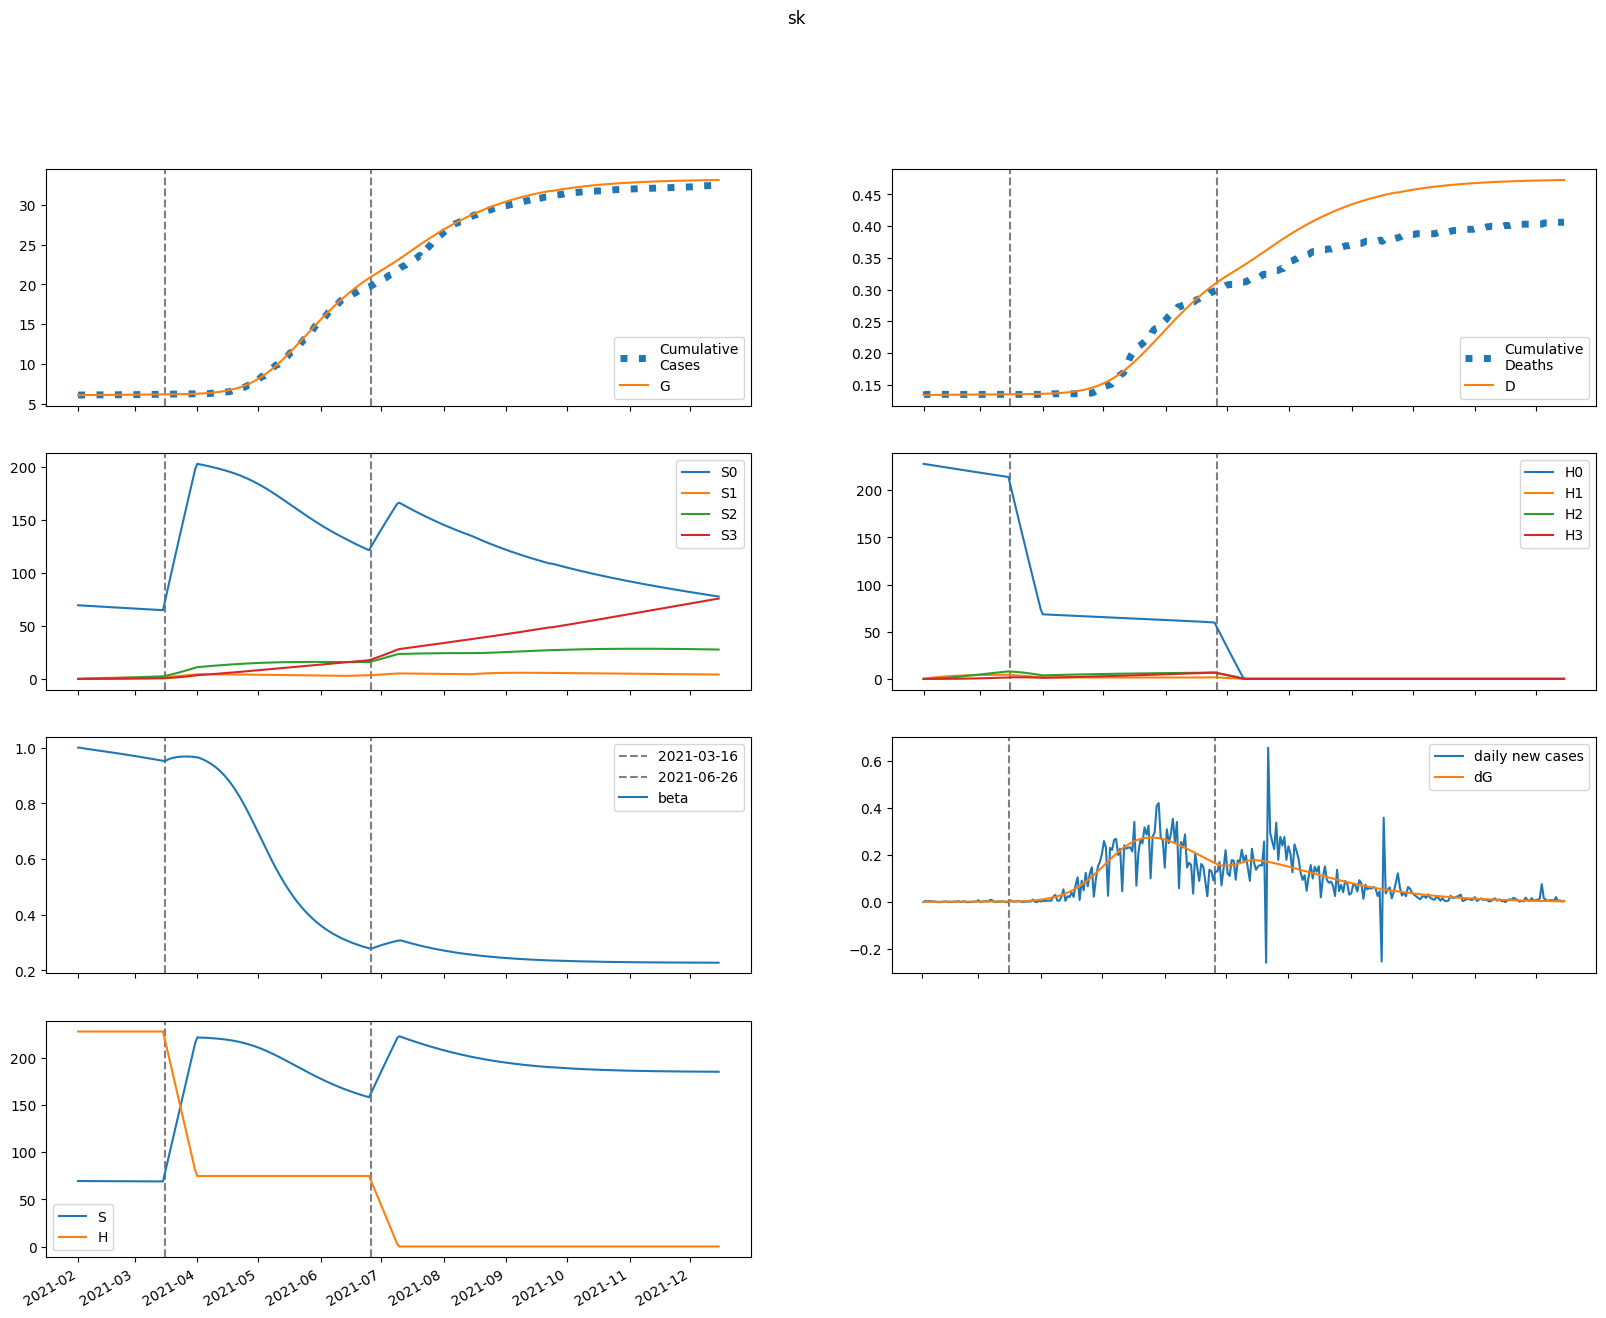

The data file committed next to this chart (first rows):
series, 2021-02-01, 2021-02-02, 2021-02-03, 2021-02-04, 2021-02-05, 2021-02-06, 2021-02-07, 2021-02-08, 2021-02-09, 2021-02-10, 2021-02-11, 2021-02-12, 2021-02-13, 2021-02-14, 2021-02-15, 2021-02-16, 2021-02-17, 2021-02-18, 2021-02-19, 2021-02-20, 2021-02-21, 2021-02-22, 2021-02-23
S, 69439, 69427, 69417, 69408, 69400, 69392, 69384, 69376, 69368, 69360, 69352, 69344, 69336, 69327, 69319, 69311, 69302, 69293, 69285, 69276, 69267, 69258, 69249
E, 0.2905, 12.04, 19.66, 24.73, 28.23, 30.72, 32.57, 34, 35.14, 36.09, 36.91, 37.63, 38.29, 38.91, 39.49, 40.05, 40.59, 41.11, 41.63, 42.14, 42.64, 43.14, 43.63
I, 25.04, 15.04, 9.603, 6.71, 5.219, 4.492, 4.177, 4.077, 4.085, 4.146, 4.228, 4.316, 4.404, 4.489, 4.57, 4.646, 4.719, 4.788, 4.855, 4.921, 4.984, 5.047, 5.108
A, 78.81, 73.24, 69.85, 67.86, 66.78, 66.31, 66.25, 66.48, 66.91, 67.47, 68.15, 68.9, 69.7, 70.55, 71.43, 72.34, 73.26, 74.21, 75.16, 76.13, 77.1, 78.08, 79.07
IH, 0.0, 5.008, 5.447, 4.574, 3.57, 2.783, 2.254, 1.934, 1.757, 1.673, 1.644, 1.646, 1.665, 1.692, 1.722, 1.753, 1.783, 1.812, 1.841, 1.868, 1.894, 1.92, 1.944
IN, 5.008, 9.928, 12.76, 14.46, 15.55, 16.32, 16.94, 17.48, 17.99, 18.49, 19, 19.51, 20.03, 20.56, 21.1, 21.65, 22.2, 22.76, 23.32, 23.88, 24.45, 25.02, 25.59
D, 134.0, 134.0, 134.1, 134.1, 134.2, 134.2, 134.3, 134.3, 134.3, 134.4, 134.4, 134.4, 134.4, 134.4, 134.5, 134.5, 134.5, 134.5, 134.5, 134.6, 134.6, 134.6, 134.6
R, 0.0, 5.699, 13.59, 21.51, 28.88, 35.7, 42.1, 48.24, 54.24, 60.2, 66.16, 72.17, 78.24, 84.38, 90.61, 96.93, 103.3, 109.8, 116.4, 123.1, 129.9, 136.7, 143.7
G, 6090, 6090, 6091, 6092, 6093, 6094, 6096, 6097, 6099, 6100, 6102, 6104, 6106, 6108, 6110, 6111, 6113, 6115, 6117, 6119, 6121, 6123, 6125
H, 227982, 227982, 227982, 227982, 227982, 227982, 227982, 227982, 227982, 227982, 227982, 227982, 227982, 227982, 227982, 227982, 227982, 227982, 227982, 227982, 227982, 227982, 227982
S0, 69439, 69323, 69209, 69097, 68984, 68873, 68762, 68651, 68540, 68429, 68319, 68208, 68098, 67987, 67877, 67767, 67657, 67547, 67437, 67327, 67218, 67108, 66998
E0, 0.2905, 12.04, 19.64, 24.69, 28.16, 30.62, 32.44, 33.82, 34.93, 35.84, 36.62, 37.3, 37.92, 38.49, 39.03, 39.54, 40.04, 40.52, 40.99, 41.46, 41.92, 42.37, 42.83
I0, 25.04, 15.04, 9.603, 6.709, 5.216, 4.488, 4.169, 4.066, 4.071, 4.127, 4.204, 4.288, 4.372, 4.452, 4.527, 4.598, 4.666, 4.73, 4.792, 4.852, 4.91, 4.968, 5.024
A0, 78.81, 73.24, 69.85, 67.86, 66.78, 66.3, 66.22, 66.43, 66.83, 67.38, 68.02, 68.73, 69.5, 70.3, 71.14, 72, 72.87, 73.76, 74.66, 75.56, 76.47, 77.39, 78.31
IH0, 0.0, 5.008, 5.447, 4.574, 3.57, 2.782, 2.253, 1.931, 1.754, 1.669, 1.638, 1.639, 1.656, 1.681, 1.709, 1.738, 1.766, 1.794, 1.82, 1.845, 1.869, 1.893, 1.916
IN0, 5.008, 9.928, 12.76, 14.46, 15.55, 16.32, 16.93, 17.47, 17.98, 18.48, 18.98, 19.49, 20.01, 20.54, 21.07, 21.61, 22.15, 22.7, 23.25, 23.8, 24.35, 24.91, 25.47
D0, 134.0, 134.0, 134.1, 134.1, 134.2, 134.2, 134.3, 134.3, 134.3, 134.4, 134.4, 134.4, 134.4, 134.4, 134.5, 134.5, 134.5, 134.5, 134.5, 134.6, 134.6, 134.6, 134.6
R0, 0.0, 5.699, 13.59, 21.51, 28.88, 35.7, 42.09, 48.23, 54.23, 60.18, 66.14, 72.13, 78.18, 84.31, 90.52, 96.8, 103.2, 109.6, 116.2, 122.8, 129.5, 136.3, 143.2
G0, 6090, 6090, 6091, 6092, 6093, 6094, 6096, 6097, 6099, 6100, 6102, 6104, 6106, 6108, 6109, 6111, 6113, 6115, 6117, 6119, 6121, 6123, 6125
H0, 227982, 227640, 227299, 226958, 226618, 226278, 225938, 225599, 225261, 224923, 224586, 224249, 223912, 223577, 223241, 222906, 222572, 222238, 221905, 221572, 221240, 220908, 220576
S1, 0.0, 104.1, 200.7, 290.1, 373, 449.8, 520.9, 586.8, 647.7, 704.2, 756.5, 804.8, 849.5, 890.9, 929.1, 964.5, 997.1, 1027, 1055, 1081, 1104, 1126, 1146
E1, 0.0, 0.0, 0.01503, 0.03807, 0.06574, 0.09636, 0.1289, 0.1628, 0.1975, 0.2326, 0.2679, 0.3029, 0.3377, 0.3719, 0.4054, 0.4382, 0.4702, 0.5013, 0.5315, 0.5607, 0.5891, 0.6165, 0.643
I1, 0.0, 0.0, 0.0, 0.000725, 0.002271, 0.004533, 0.007366, 0.01064, 0.01423, 0.01806, 0.02205, 0.02615, 0.0303, 0.03446, 0.03861, 0.04272, 0.04676, 0.05073, 0.05461, 0.05839, 0.06208, 0.06565, 0.06912
A1, 0.0, 0.0, 0.0, 0.002282, 0.007897, 0.01731, 0.03071, 0.04809, 0.06937, 0.09441, 0.123, 0.1549, 0.1898, 0.2276, 0.2678, 0.3103, 0.3547, 0.4008, 0.4483, 0.4971, 0.5468, 0.5973, 0.6483
IH1, 0.0, 0.0, 0.0, 0.0, 0.000145, 0.0005248, 0.001162, 0.002039, 0.003121, 0.004367, 0.00574, 0.007207, 0.008741, 0.01032, 0.01192, 0.01353, 0.01513, 0.01672, 0.01829, 0.01983, 0.02134, 0.02281, 0.02424
IN1, 0.0, 0.0, 0.0, 0.0, 0.000145, 0.0005966, 0.001493, 0.00294, 0.005016, 0.007775, 0.01125, 0.01547, 0.02043, 0.02613, 0.03257, 0.03972, 0.04757, 0.05609, 0.06526, 0.07504, 0.08541, 0.09634, 0.1078
D1, 0.0, 0.0, 0.0, 0.0, 0.0, 1.8630365171644076e-06, 8.605640900709146e-06, 2.3538337527120698e-05, 4.974220091537307e-05, 8.984135783391609e-05, 0.0001459, 0.0002197, 0.0003123, 0.0004246, 0.0005572, 0.0007103, 0.0008842, 0.001079, 0.001294, 0.001529, 0.001783, 0.002058, 0.002351
R1, 0.0, 0.0, 0.0, 0.0, 0.0001625, 0.0007999, 0.002306, 0.005099, 0.009594, 0.01618, 0.02522, 0.03705, 0.05195, 0.0702, 0.09202, 0.1176, 0.1472, 0.1808, 0.2187, 0.2609, 0.3075, 0.3586, 0.4143
G1, 0.0, 0.0, 0.0, 0.000725, 0.002561, 0.005731, 0.01038, 0.01659, 0.02444, 0.03397, 0.04519, 0.0581, 0.07271, 0.08899, 0.1069, 0.1265, 0.1476, 0.1703, 0.1945, 0.2201, 0.2471, 0.2755, 0.3053
H1, 0.0, 342, 659, 952.9, 1225, 1478, 1712, 1928, 2129, 2315, 2487, 2646, 2793, 2930, 3056, 3172, 3280, 3380, 3472, 3557, 3635, 3707, 3774
S2, 0.0, 0.0, 7.438, 21.68, 42.14, 68.27, 99.58, 135.6, 175.9, 220, 267.7, 318.5, 372.2, 428.4, 486.9, 547.5, 609.8, 673.8, 739.1, 805.6, 873.1, 941.6, 1011
E2, 0.0, 0.0, 0.0, 0.0003378, 0.001193, 0.002685, 0.004902, 0.007914, 0.01177, 0.01651, 0.02215, 0.0287, 0.03617, 0.04453, 0.05379, 0.06392, 0.0749, 0.08671, 0.09931, 0.1127, 0.1268, 0.1416, 0.1571
I2, 0.0, 0.0, 0.0, 0.0, 1.6289782040628073e-05, 6.731774938598654e-05, 0.0001699, 0.0003383, 0.0005846, 0.0009184, 0.001347, 0.001876, 0.00251, 0.00325, 0.004097, 0.005052, 0.006114, 0.00728, 0.008549, 0.009919, 0.01138, 0.01295, 0.0146
A2, 0.0, 0.0, 0.0, 0.0, 5.127145871700237e-05, 0.0002287, 0.00062, 0.00132, 0.002427, 0.004041, 0.006258, 0.009174, 0.01288, 0.01745, 0.02297, 0.0295, 0.0371, 0.04582, 0.05572, 0.06683, 0.07917, 0.09278, 0.1077
IH2, 0.0, 0.0, 0.0, 0.0, 0.0, 3.257956408125615e-06, 1.505066698455874e-05, 4.1306628136829714e-05, 8.77873457432175e-05, 0.0001597, 0.0002615, 0.0003968, 0.0005685, 0.0007789, 0.001029, 0.001321, 0.001654, 0.002029, 0.002444, 0.002901, 0.003397, 0.003932, 0.004504
IN2, 0.0, 0.0, 0.0, 0.0, 0.0, 3.257956408125615e-06, 1.666465543505748e-05, 5.0348538584472024e-05, 0.0001171, 0.000232, 0.0004116, 0.0006739, 0.001037, 0.001521, 0.002145, 0.002927, 0.003886, 0.005041, 0.006409, 0.008007, 0.009851, 0.01196, 0.01434
D2, 0.0, 0.0, 0.0, 0.0, 0.0, 0.0, 4.1861096701375975e-08, 2.3524533735280224e-07, 7.659893186200118e-07, 1.8939585450186555e-06, 3.94575377822184e-06, 7.305248661420789e-06, 1.2403479928092618e-05, 1.9708692412377233e-05, 2.9716996367907503e-05, 4.294390549384742e-05, 5.991689689741835e-05, 8.116903874968041e-05, 0.0001072, 0.0001386, 0.0001759, 0.0002196, 0.0002701
R2, 0.0, 0.0, 0.0, 0.0, 0.0, 3.6510708357785764e-06, 2.1625433997122454e-05, 7.359148253824872e-05, 0.0001891, 0.0004079, 0.0007795, 0.001363, 0.002227, 0.003446, 0.005105, 0.007292, 0.0101, 0.01364, 0.01801, 0.02331, 0.02966, 0.03716, 0.04595
G2, 0.0, 0.0, 0.0, 0.0, 1.6289782040628073e-05, 7.383366220223777e-05, 0.0002033, 0.0004397, 0.0008213, 0.001389, 0.002185, 0.003253, 0.004637, 0.006381, 0.008529, 0.01112, 0.01421, 0.01782, 0.022, 0.02679, 0.03222, 0.03834, 0.04516
H2, 0.0, 0.0, 24.43, 71.21, 138.4, 224.3, 327.2, 445.5, 578, 723.1, 879.9, 1047, 1224, 1409, 1601, 1800, 2005, 2216, 2431, 2650, 2872, 3098, 3326
S3, 0.0, 0.0, 0.0, 0.08854, 0.3466, 0.8482, 1.661, 2.846, 4.46, 6.554, 9.173, 12.36, 16.15, 20.58, 25.68, 31.48, 37.99, 45.25, 53.27, 62.07, 71.66, 82.05, 93.26
E3, 0.0, 0.0, 0.0, 0.0, 2.1541377994004546e-06, 9.856968115919586e-06, 2.7438946680092635e-05, 5.999754001484007e-05, 0.0001132, 0.0001934, 0.0003069, 0.0004606, 0.0006612, 0.0009159, 0.001231, 0.001615, 0.002072, 0.002612, 0.003238, 0.00396, 0.004781, 0.00571, 0.006751
I3, 0.0, 0.0, 0.0, 0.0, 0.0, 1.0387741505102081e-07, 5.376518290536716e-07, 1.645759398756339e-06, 3.880673226307142e-06, 7.789406486846271e-06, 1.399838208278984e-05, 2.3197937742856594e-05, 3.612753491534603e-05, 5.356239139985883e-05, 7.6301894187045e-05, 0.0001052, 0.000141, 0.0001845, 0.0002366, 0.0002982, 0.0003698, 0.0004525, 0.0005468
A3, 0.0, 0.0, 0.0, 0.0, 0.0, 3.269501448290702e-07, 1.7997360752098719e-06, 5.8361968417799174e-06, 1.4526888236053739e-05, 3.068071419282767e-05, 5.7845175105966395e-05, 0.0001003, 0.0001631, 0.0002518, 0.0003729, 0.0005332, 0.0007403, 0.001002, 0.001327, 0.001724, 0.002202, 0.002771, 0.003441
IH3, 0.0, 0.0, 0.0, 0.0, 0.0, 0.0, 2.0775483010204164e-08, 1.1765116559091373e-07, 3.8646577662988813e-07, 9.644018805041194e-07, 2.02769075187949e-06, 3.787468233759723e-06, 6.484656933906163e-06, 1.0384514859756419e-05, 1.57713063061732e-05, 2.2943388340401598e-05, 3.2208870218522e-05, 4.388190063263288e-05, 5.8279569271601256e-05, 7.571936956856275e-05, 9.651715116420988e-05, 0.000121, 0.0001494
IN3, 0.0, 0.0, 0.0, 0.0, 0.0, 0.0, 2.0775483010204164e-08, 1.2794331976104697e-07, 4.5486260778823353e-07, 1.2230599688238137e-06, 2.7595990533323195e-06, 5.511120880656877e-06, 1.0054540197142727e-05, 1.7104596963072756e-05, 2.751860259363366e-05, 4.229878594663933e-05, 6.259265141392101e-05, 8.969173253138807e-05, 0.000125, 0.0001702, 0.0002268, 0.0002968, 0.0003822
D3, 0.0, 0.0, 0.0, 0.0, 0.0, 0.0, 0.0, 2.669417249226799e-10, 1.7786276417592158e-09, 6.7442807140124636e-09, 1.9135766455836185e-08, 4.518932519382664e-08, 9.385405673884503e-08, 1.7717464700471328e-07, 3.1060405068149154e-07, 5.132477007754992e-07, 8.080445849754741e-07, 1.2218925503739212e-06, 1.7857259034664684e-06, 2.5345531986716337e-06, 3.507462425993198e-06, 4.747599890125448e-06, 6.302128098545316e-06
R3, 0.0, 0.0, 0.0, 0.0, 0.0, 0.0, 2.3282312780056427e-08, 1.6219285146939603e-07, 6.388500476297895e-07, 1.8744885052650778e-06, 4.5628234238820016e-06, 9.744012448715417e-06, 1.8876691478101083e-05, 3.390631487155528e-05, 5.732866567524347e-05, 9.224790784969711e-05, 0.0001424, 0.0002123, 0.0003072, 0.000433, 0.0005967, 0.0008057, 0.001069
G3, 0.0, 0.0, 0.0, 0.0, 0.0, 1.0387741505102081e-07, 5.7920279507408e-07, 1.9023710963982162e-06, 4.795588683451555e-06, 1.0256591234513541e-05, 1.958132942519562e-05, 3.438023791837831e-05, 5.6589010188010385e-05, 8.847488063866161e-05, 0.0001326, 0.000192, 0.0002699, 0.0003698, 0.0004958, 0.0006519, 0.0008429, 0.001073, 0.001349
H3, 0.0, 0.0, 0.0, 0.2908, 1.139, 2.786, 5.457, 9.351, 14.66, 21.54, 30.14, 40.62, 53.08, 67.65, 84.42, 103.5, 124.9, 148.8, 175.2, 204.1, 235.6, 269.8, 306.7
beta, 1, 1, 0.9985, 0.9972, 0.996, 0.9949, 0.9939, 0.9929, 0.9919, 0.9908, 0.9898, 0.9888, 0.9878, 0.9868, 0.9857, 0.9847, 0.9836, 0.9825, 0.9814, 0.9804, 0.9793, 0.9781, 0.977
